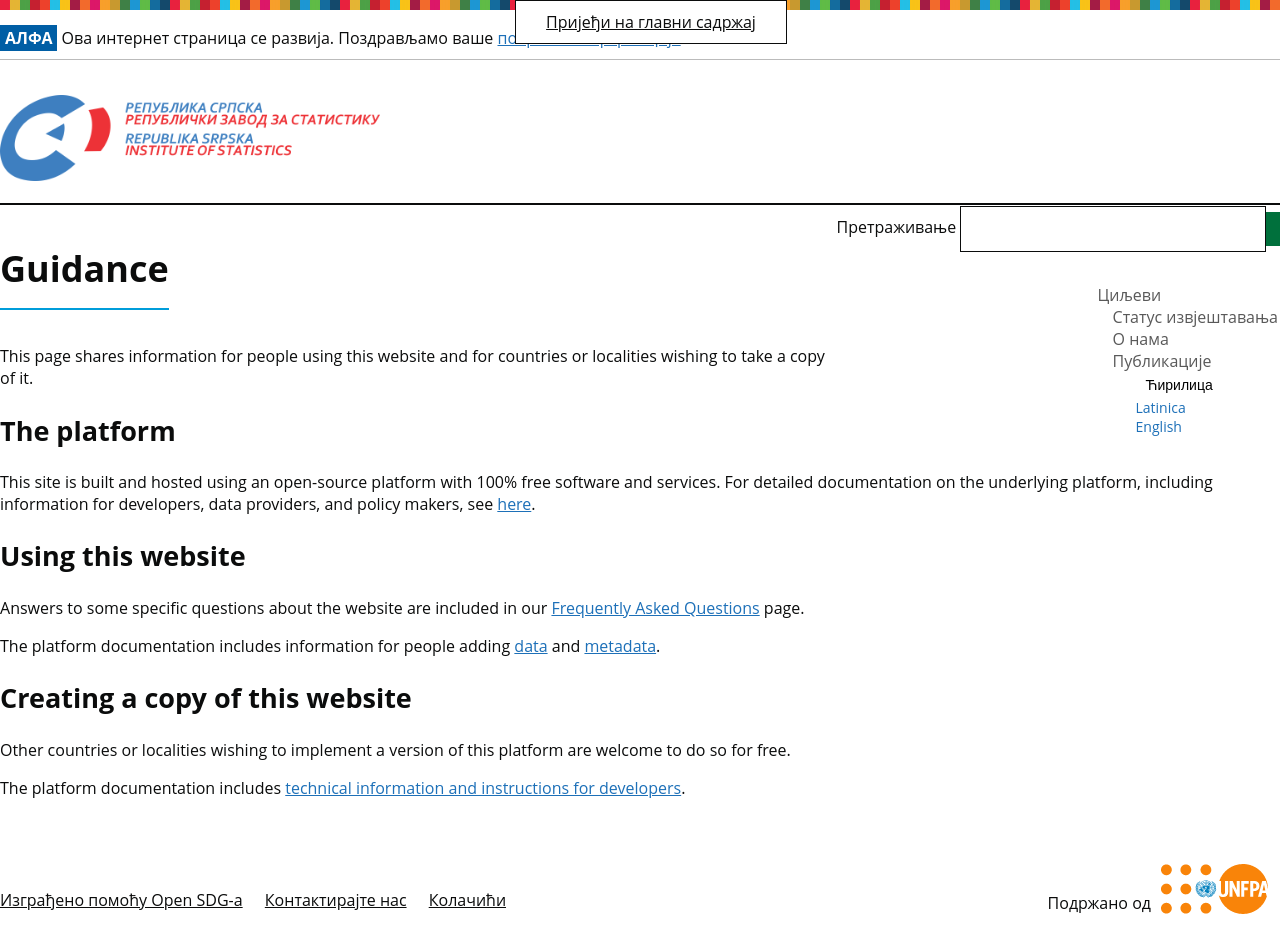

repository: rs-statistika-sdg/sdg-site-rs · page: guidance/index.html · generator: jekyll

---
title: Guidance
language: cir
permalink: /guidance/
layout: page
---

This page shares information for people using this website and for countries or localities wishing to take a copy of it.

## The platform

This site is built and hosted using an open-source platform with 100% free software and services. For detailed documentation on the underlying platform, including information for developers, data providers, and policy makers, see [here](https://open-sdg.readthedocs.io).

## Using this website

Answers to some specific questions about the website are included in our [Frequently Asked Questions]({{ site.baseurl }}/faq/) page.

The platform documentation includes information for people adding [data](https://open-sdg.readthedocs.io/en/latest/data-format/) and [metadata](https://open-sdg.readthedocs.io/en/latest/metadata-format/).

## Creating a copy of this website

Other countries or localities wishing to implement a version of this platform are welcome to do so for free.

The platform documentation includes [technical information and instructions for developers](https://open-sdg.readthedocs.io/en/latest/quick-start/).
